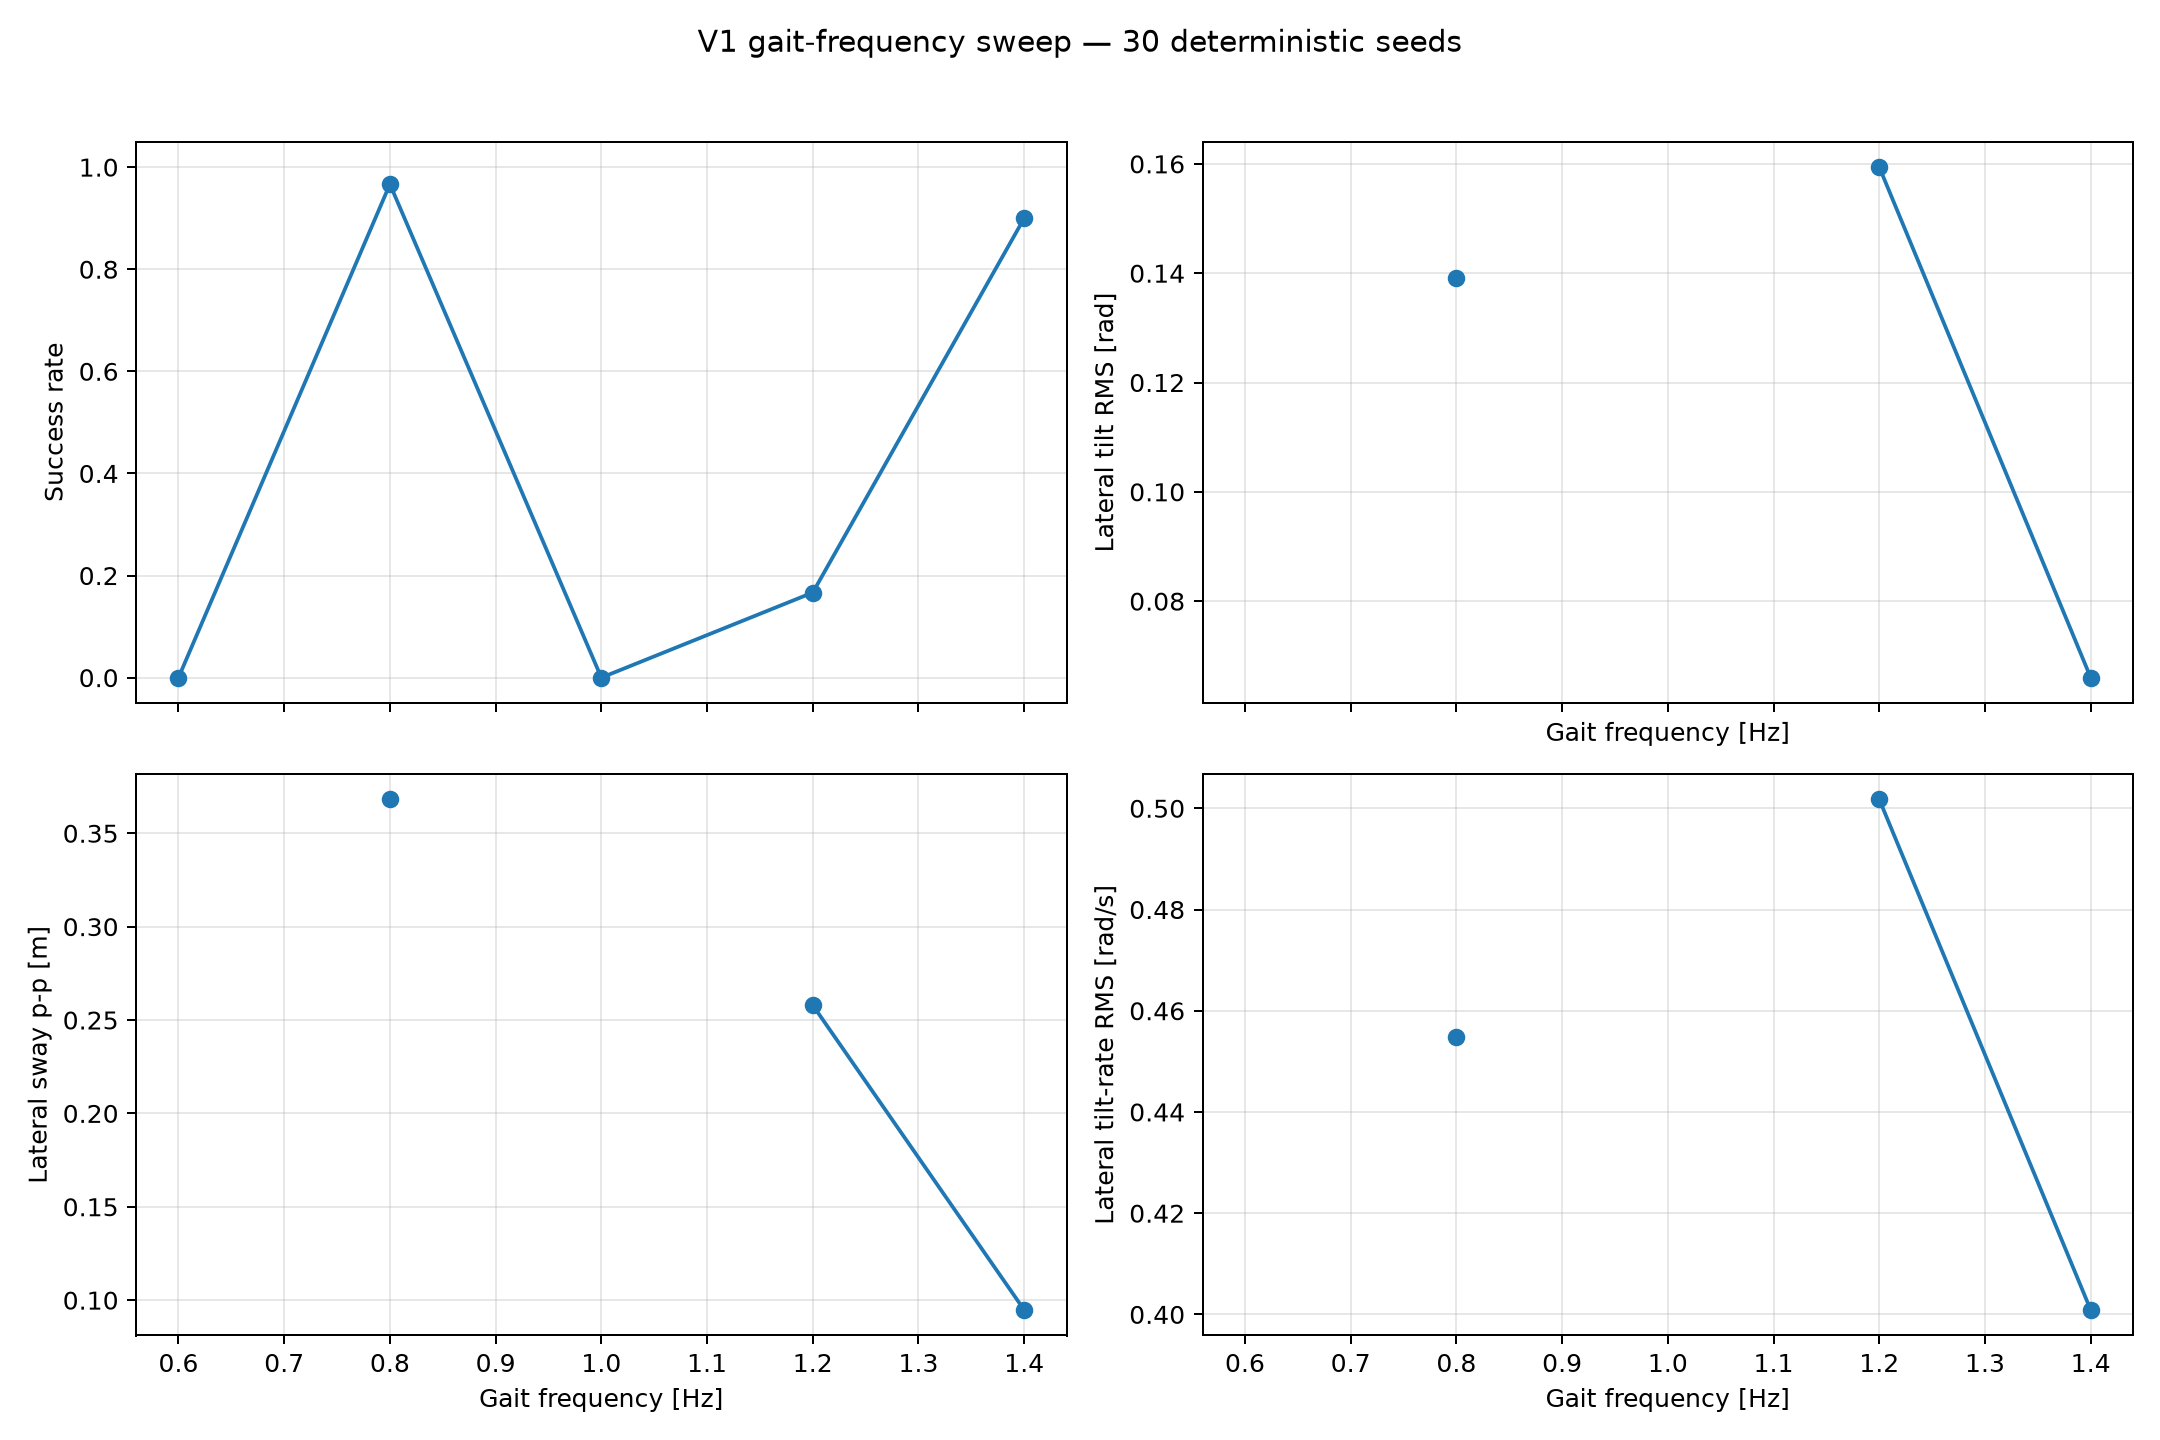

Values plotted in this chart, from the file beside it:
frequency_hz, runs, successes, success_rate, falls, mean_forward_distance_success_m, mean_forward_speed_success_m_s, lateral_tilt_rms_success_rad, lateral_sway_p2p_success_m, lateral_tilt_rate_rms_success_rad_s, sagittal_tilt_rms_success_rad, mean_action_saturation_fraction, mean_torque_clip_fraction
0.6, 30, 0, 0.0, 30, , , , , , , 0.7122, 0.0007499
0.8, 30, 29, 0.9667, 1, 0.5116, 0.06395, 0.1392, 0.3681, 0.4548, 0.09526, 0.5737, 0.0002833
1.0, 30, 0, 0.0, 29, , , , , , , 0.6221, 0.002517
1.2, 30, 5, 0.1667, 20, 0.2736, 0.03419, 0.1594, 0.2579, 0.5017, 0.1024, 0.6084, 0.0004723
1.4, 30, 27, 0.9, 3, 0.6505, 0.08131, 0.06601, 0.09473, 0.4009, 0.09513, 0.6193, 0.002814
